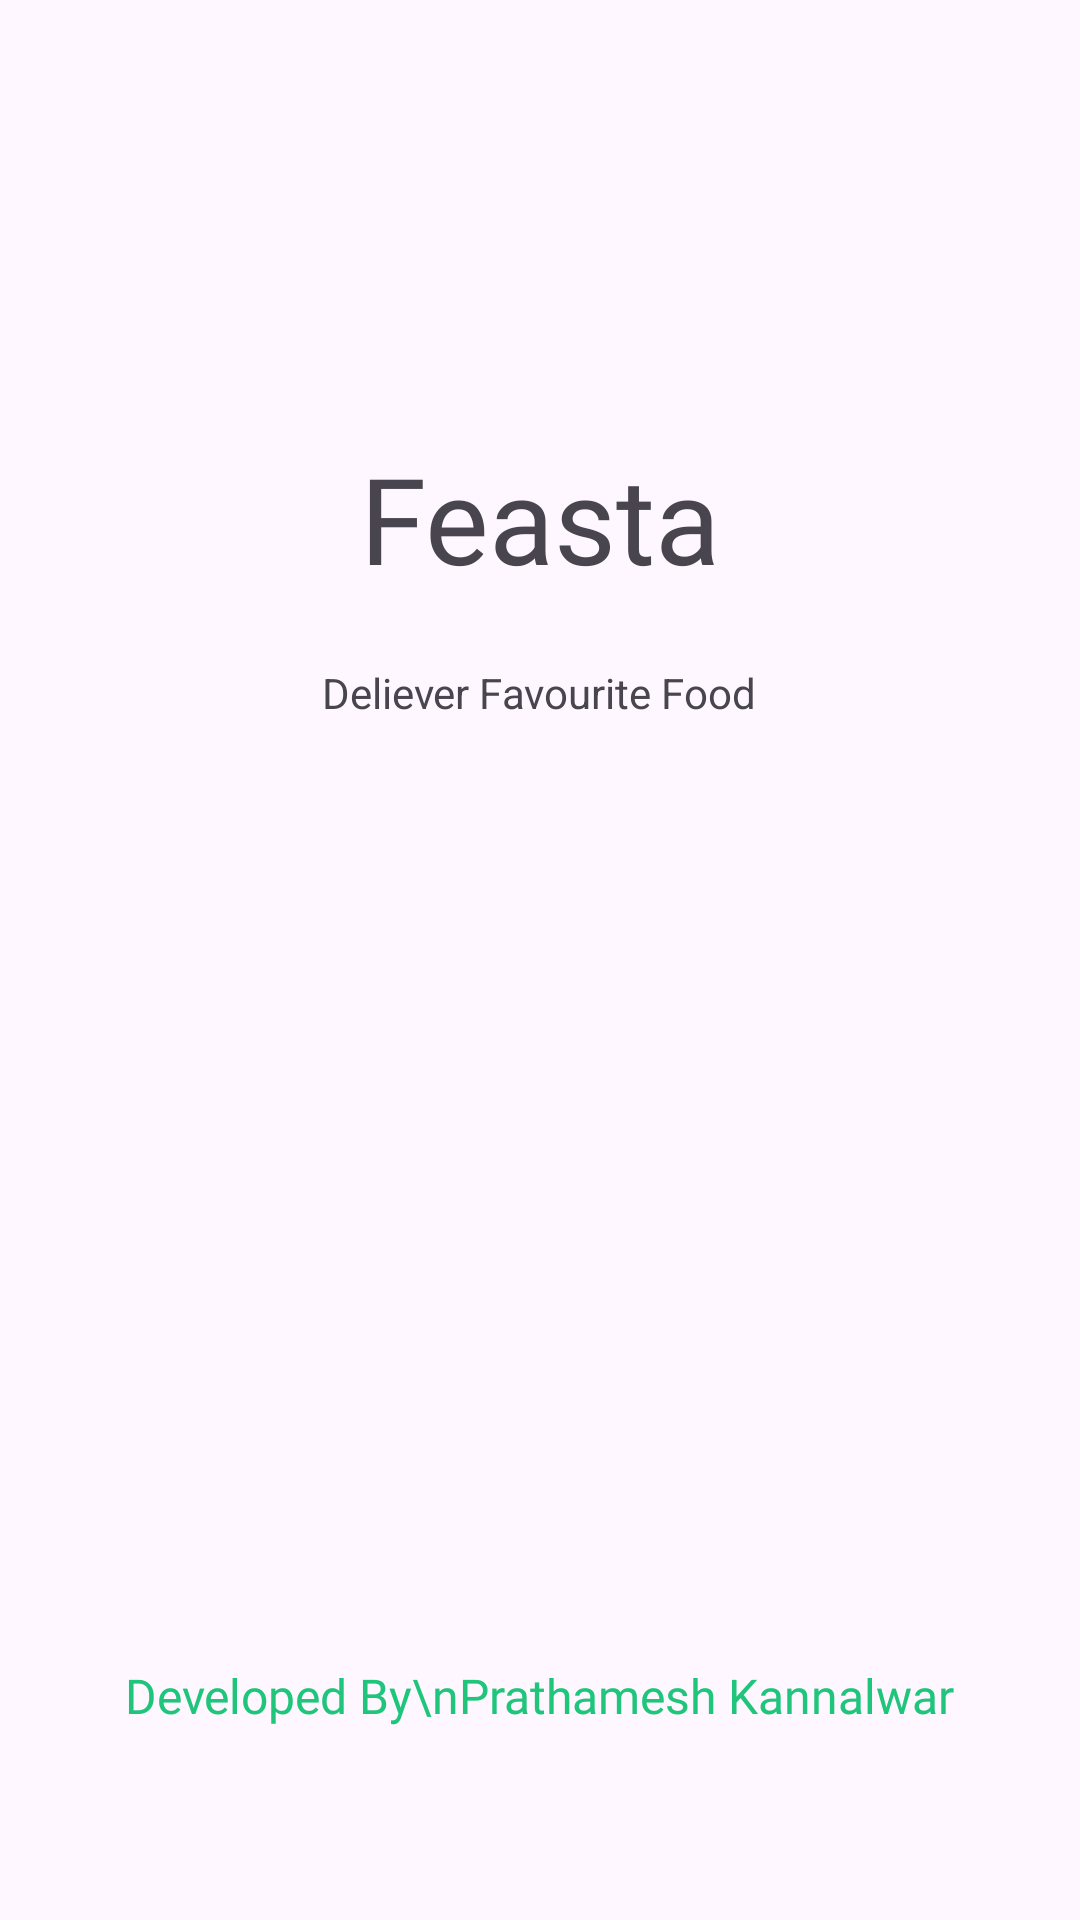

Write the Android layout XML for this screen, with the resource values it uses.
<!-- AndroidManifest.xml: application theme Theme.Feasta -->
<!-- res/layout/activity_splash_screen.xml -->
<?xml version="1.0" encoding="utf-8"?>
<androidx.constraintlayout.widget.ConstraintLayout xmlns:android="http://schemas.android.com/apk/res/android"
    xmlns:app="http://schemas.android.com/apk/res-auto"
    xmlns:tools="http://schemas.android.com/tools"
    android:id="@+id/main"
    android:layout_width="match_parent"
    android:layout_height="match_parent"
    tools:context=".Splash_Screen">

    <ImageView
        android:id="@+id/imageView"
        android:layout_width="wrap_content"
        android:layout_height="wrap_content"
        android:layout_marginTop="130dp"
        app:layout_constraintEnd_toEndOf="parent"
        app:layout_constraintStart_toStartOf="parent"
        app:layout_constraintTop_toTopOf="parent"
        app:srcCompat="@drawable/logo" />

    <TextView
        android:id="@+id/textView"
        android:layout_width="wrap_content"
        android:layout_height="wrap_content"
        android:layout_marginTop="16dp"
        android:fontFamily="@font/yeonsung_regular"
        android:text="Feasta"
        android:textSize="40sp"
        app:layout_constraintEnd_toEndOf="@+id/imageView"
        app:layout_constraintStart_toStartOf="@+id/imageView"
        app:layout_constraintTop_toBottomOf="@+id/imageView" />

    <TextView
        android:id="@+id/textView2"
        android:layout_width="wrap_content"
        android:layout_height="wrap_content"
        android:layout_marginTop="8dp"
        android:text="Deliever Favourite Food"
        android:textSize="14sp"
        app:layout_constraintBottom_toTopOf="@+id/textView3"
        app:layout_constraintEnd_toEndOf="@+id/textView"
        app:layout_constraintHorizontal_bias="0.526"
        app:layout_constraintStart_toStartOf="@+id/textView"
        app:layout_constraintTop_toBottomOf="@+id/textView"
        app:layout_constraintVertical_bias="0.043" />

    <TextView
        android:id="@+id/textView3"
        android:layout_width="wrap_content"
        android:layout_height="wrap_content"
        android:layout_marginBottom="64dp"
        android:fontFamily="@font/yeonsung_regular"
        android:text="Developed By\nPrathamesh Kannalwar"
        android:textAlignment="center"
        android:textColor="@color/textColor"
        android:textSize="16sp"
        app:layout_constraintBottom_toBottomOf="parent"
        app:layout_constraintEnd_toEndOf="@+id/textView2"
        app:layout_constraintStart_toStartOf="@+id/textView2" />
</androidx.constraintlayout.widget.ConstraintLayout>
<!-- resources referenced by this layout -->
<resources>
  <color name="textColor">#1FC57A</color>
  <style name="Theme.Feasta" parent="Base.Theme.Feasta" />
  <style name="Base.Theme.Feasta" parent="Theme.Material3.DayNight.NoActionBar">
          
          
      </style>
</resources>
